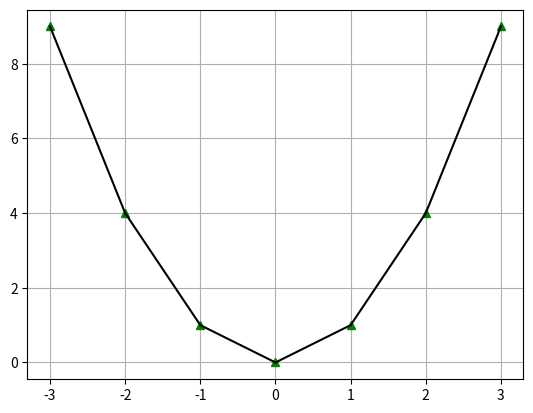

The matplotlib source for this figure:
# Alumno: Carolina Martinez Zuñiga
# Metodos Numericos: Interpolacion lineal

import math
import numpy as np
import matplotlib.pyplot as plt

puntos=[(-3,9),(-2,4),(-1,1),(0,0),(1,1),(2,4),(3,9)]
#puntos= x0,y0  x1,y1    x2,y2

k = len(puntos)

equis = []
ye = []

for n in range (k):
    equis.append(puntos[n][0])
    ye.append(puntos[n][1])

print("Número de puntos", k)
print("Variable puntos:", puntos)
print("Valores de x:", equis)
print("Valores de y:", ye)

def fun(x, x0, y0, x1, y1):
    y = (((y1-y0)/(x1-x0))*(x-x0)) + y0
    return y

# evaluar punto medio entre cada pareja
for n in range(k-1):
    xm = (equis[n] + equis[n+1]) / 2
    ym = fun(xm, equis[n], ye[n], equis[n+1], ye[n+1])
    print("Evaluar con x =", xm, "resultado y =", ym)


def grafica():
    plt.figure(num="Int Lin")
    plt.plot(equis, ye, 'g^', label="puntos")
    for n in range(k-1):
        x = np.linspace(equis[n], equis[n+1], 100) # Generar rangos de valores de x para pares de puntos
        plt.plot(x, fun(x, equis[n], ye[n], equis[n+1], ye[n+1]), color='black')

    plt.grid('on')
    plt.savefig("MartinezZuñigaCarolina_IntLinEjercicio2.png")
    plt.show()

grafica()
